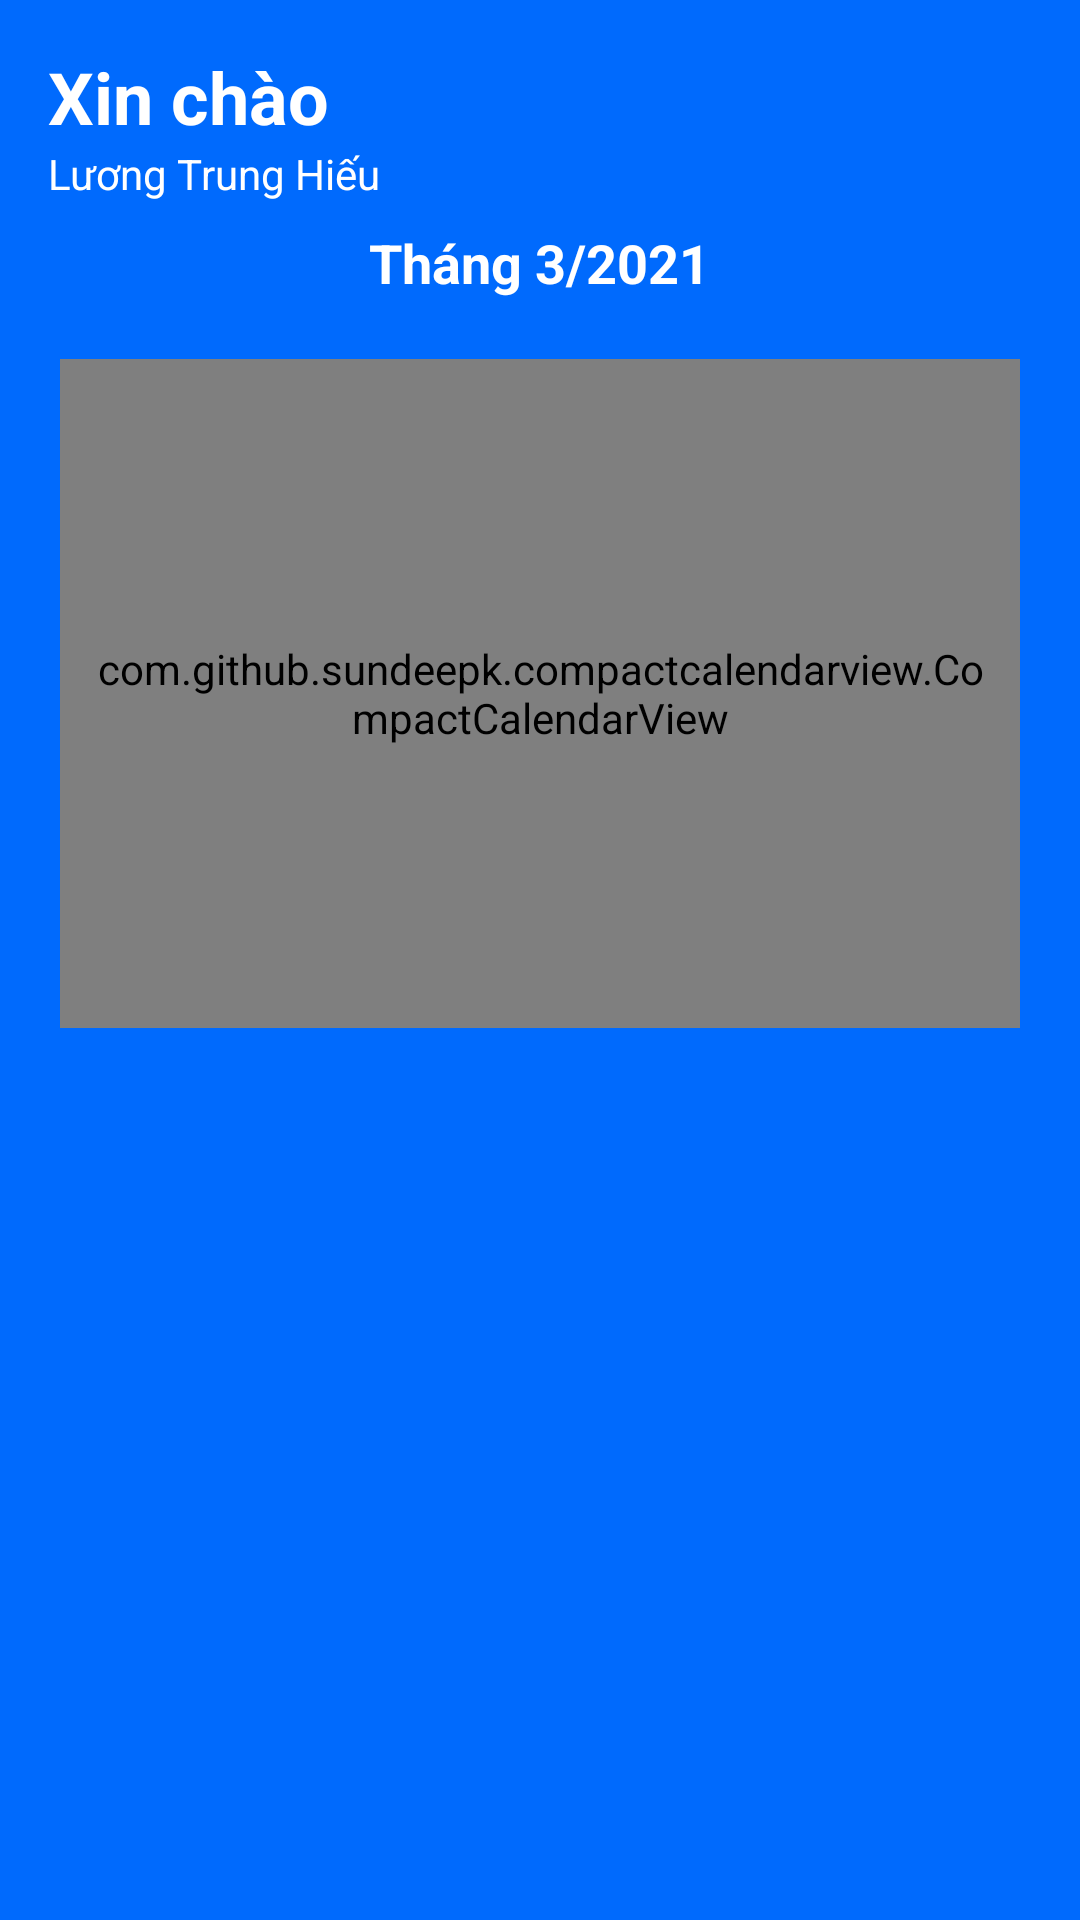

Android layout source for this screen:
<!-- AndroidManifest.xml: application theme Theme.KMASchedule -->
<!-- res/layout/fragment_schedule.xml -->
<?xml version="1.0" encoding="utf-8"?>
<LinearLayout xmlns:android="http://schemas.android.com/apk/res/android"
    xmlns:tools="http://schemas.android.com/tools"
    android:layout_width="match_parent"
    android:layout_height="match_parent"
    android:background="@color/teal_200"
    xmlns:app="http://schemas.android.com/apk/res-auto"
    tools:context=".fragment.ScheduleFragment">
    <LinearLayout
        android:orientation="vertical"
        android:layout_width="wrap_content"
        android:layout_height="wrap_content">
        <TextView
            android:id="@+id/textView"
            android:textColor="@color/white"
            android:layout_width="wrap_content"
            android:layout_height="wrap_content"
            android:layout_marginStart="16dp"
            android:layout_marginTop="16dp"
            android:text="Xin chào"
            android:textSize="24sp"
            android:textStyle="bold"
            app:layout_constraintStart_toStartOf="parent"
            app:layout_constraintTop_toTopOf="parent"></TextView>

        <TextView
            android:id="@+id/tvName"
            android:layout_width="wrap_content"
            android:layout_height="wrap_content"
            android:layout_marginStart="16dp"
            android:layout_marginTop="0dp"
            android:text="Lương Trung Hiếu "
            android:textColor="@color/white"
            app:layout_constraintStart_toStartOf="parent"></TextView>
        <TextView
            android:layout_gravity="center_horizontal"
            android:id="@+id/textDay"
            android:layout_width="wrap_content"
            android:layout_height="wrap_content"
            android:layout_marginTop="8dp"
            android:text="Tháng 3/2021"
            android:textColor="@color/white"
            android:textSize="18sp"
            android:textStyle="bold"
            app:layout_constraintEnd_toEndOf="parent"
            app:layout_constraintHorizontal_bias="0.498"
            app:layout_constraintStart_toStartOf="parent"
            app:layout_constraintTop_toBottomOf="@+id/tvName"></TextView>
        <com.github.sundeepk.compactcalendarview.CompactCalendarView
            android:id="@+id/calendarView"
            android:layout_width="match_parent"
            android:layout_height="223dp"
            android:layout_margin="20dp"
            android:layout_marginStart="20dp"
            android:paddingLeft="10dp"
            android:paddingRight="10dp"
            app:compactCalendarBackgroundColor="@android:color/transparent"
            app:compactCalendarCurrentDayIndicatorStyle="fill_large_indicator"
            app:compactCalendarCurrentSelectedDayBackgroundColor="#FFC107"
            app:compactCalendarEventIndicatorStyle="small_indicator"
            app:compactCalendarMultiEventIndicatorColor="#A8FFFFFF"
            app:compactCalendarOtherMonthDaysTextColor="#534c4c"
            app:compactCalendarShouldSelectFirstDayOfMonthOnScroll="true"
            app:compactCalendarTargetHeight="250dp"
            app:compactCalendarTextColor="@color/white"
            app:compactCalendarTextSize="20sp"
            app:layout_constraintBottom_toBottomOf="parent"
            app:layout_constraintStart_toStartOf="parent"
            app:layout_constraintTop_toBottomOf="@+id/tvName"
            app:layout_constraintVertical_bias="0.0"></com.github.sundeepk.compactcalendarview.CompactCalendarView>

        <androidx.constraintlayout.widget.ConstraintLayout
            android:id="@+id/event_layout"
            android:layout_width="411dp"
            android:layout_height="487dp"
            android:layout_marginTop="28dp"
            android:background="@drawable/round_list_event"
            app:layout_constraintEnd_toEndOf="parent"
            app:layout_constraintHorizontal_bias="0.0"
            app:layout_constraintStart_toStartOf="parent"
            android:elevation="10dp"
            app:layout_constraintTop_toBottomOf="@+id/calendarView">
            <androidx.recyclerview.widget.RecyclerView
                android:layout_marginStart="20dp"
                android:layout_marginEnd="20dp"
                android:layout_marginTop="20dp"
                android:id="@+id/rvEvent"
                android:layout_width="match_parent"
                android:layout_height="match_parent"></androidx.recyclerview.widget.RecyclerView>

            <ImageButton
                android:id="@+id/exit"
                android:layout_width="wrap_content"
                android:layout_height="wrap_content"
                android:layout_marginBottom="28dp"
                android:background="@color/white"
                android:src="@drawable/ic_exit"
                app:layout_constraintBottom_toBottomOf="parent"
                app:layout_constraintEnd_toEndOf="parent"
                app:layout_constraintHorizontal_bias="0.956"
                app:layout_constraintStart_toStartOf="parent"
                app:layout_constraintTop_toTopOf="@+id/rvEvent"
                app:layout_constraintVertical_bias="0.947"></ImageButton>
        </androidx.constraintlayout.widget.ConstraintLayout>
    </LinearLayout>

</LinearLayout>
<!-- resources referenced by this layout -->
<resources>
  <color name="teal_200">#006AFD</color>
  <color name="white">#FFFFFFFF</color>
  <!-- drawable ic_exit (drawable) -->
  <vector android:height="40dp" android:tint="#3775E5"
      android:viewportHeight="24" android:viewportWidth="24"
      android:width="40dp" xmlns:android="http://schemas.android.com/apk/res/android">
      <path android:fillColor="@android:color/white" android:pathData="M10.09,15.59L11.5,17l5,-5 -5,-5 -1.41,1.41L12.67,11H3v2h9.67l-2.58,2.59zM19,3H5c-1.11,0 -2,0.9 -2,2v4h2V5h14v14H5v-4H3v4c0,1.1 0.89,2 2,2h14c1.1,0 2,-0.9 2,-2V5c0,-1.1 -0.9,-2 -2,-2z"/>
  </vector>
  <style name="Theme.KMASchedule" parent="Theme.MaterialComponents.DayNight.NoActionBar">
          
          <item name="colorPrimary">#006AFD</item>
          <item name="colorPrimaryVariant">#407ACA</item>
          <item name="colorOnPrimary">@color/white</item>
          
          <item name="colorSecondary">@color/teal_200</item>
          <item name="colorSecondaryVariant">@color/teal_700</item>
          <item name="colorOnSecondary">@color/black</item>
          
          <item name="android:statusBarColor" tools:targetApi="l">?attr/colorPrimaryVariant</item>
          
      </style>
  <color name="teal_700">#006AFD</color>
  <color name="black">#FF000000</color>
</resources>
